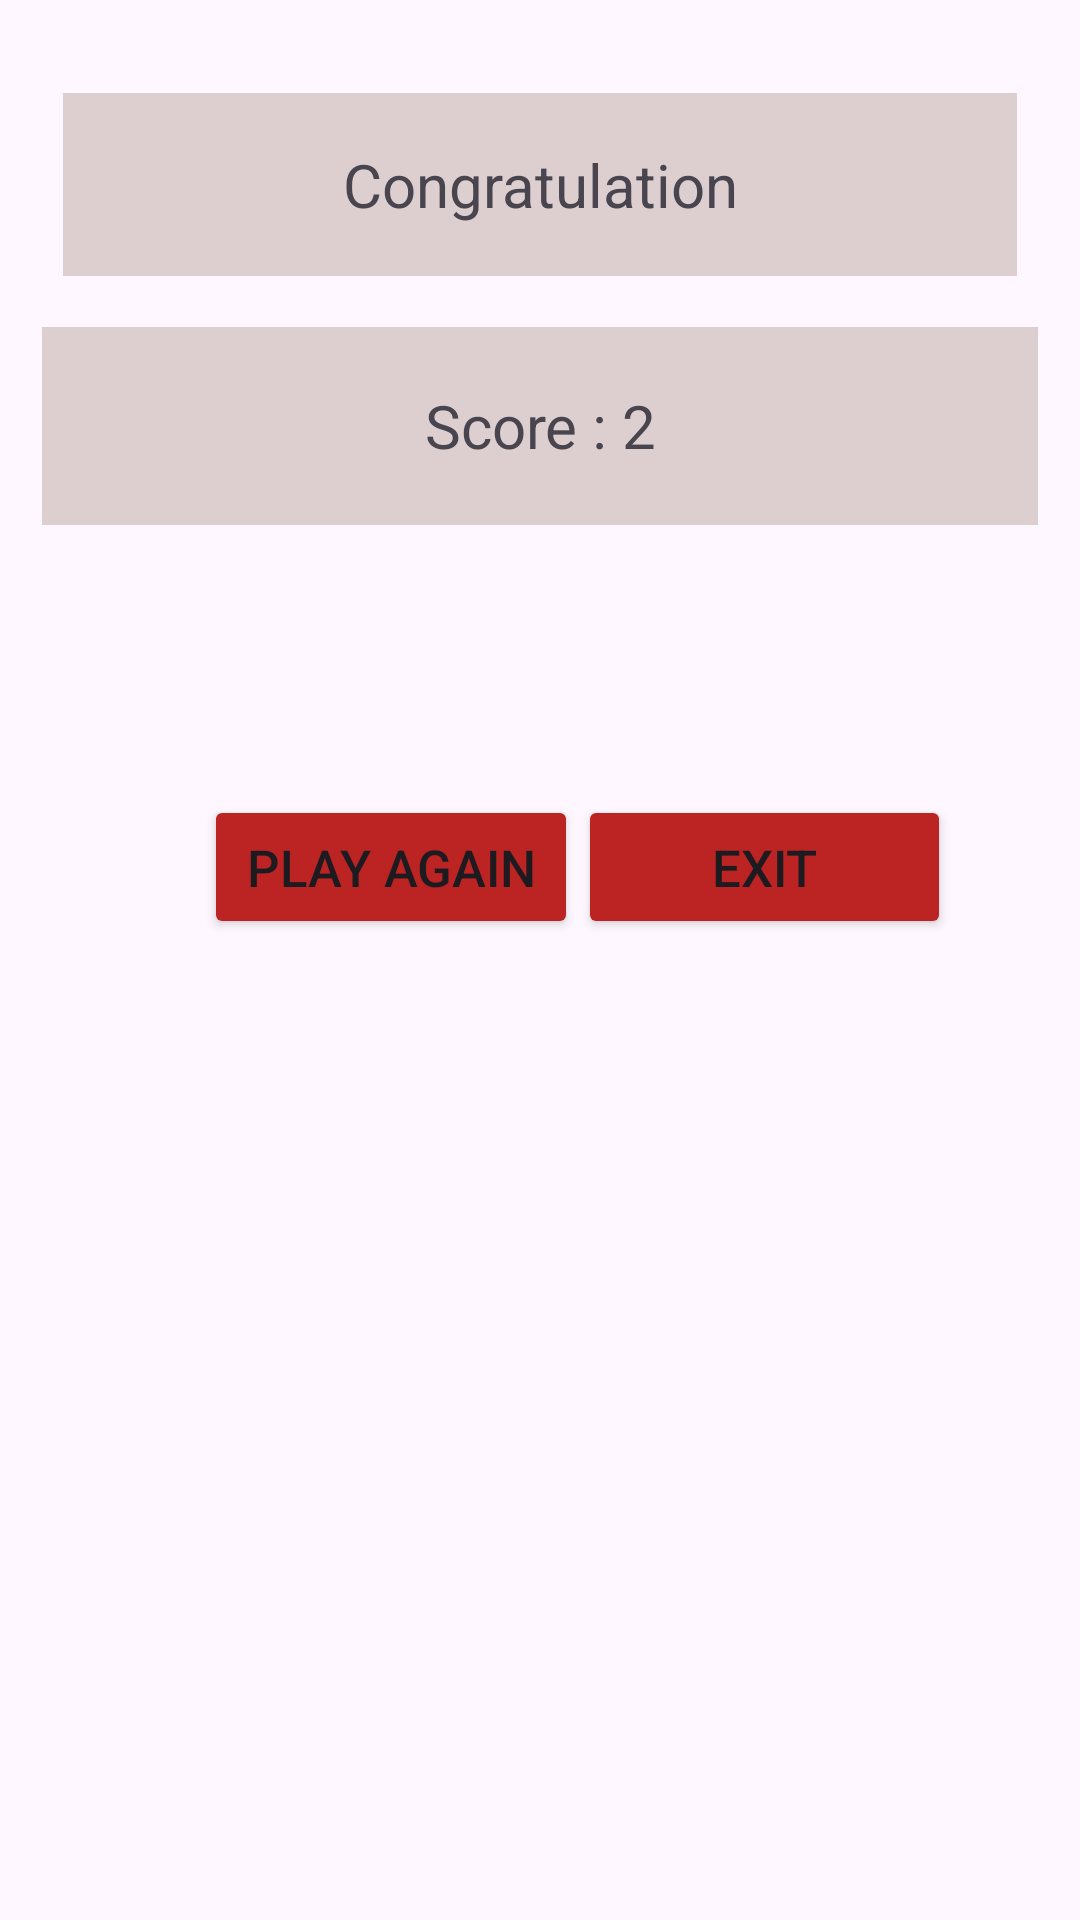

Write the Android layout XML for this screen, with the resource values it uses.
<!-- AndroidManifest.xml: application theme Theme.ClassGame -->
<!-- res/layout/activity_main3.xml -->
<?xml version="1.0" encoding="utf-8"?>
<androidx.constraintlayout.widget.ConstraintLayout xmlns:android="http://schemas.android.com/apk/res/android"
    xmlns:app="http://schemas.android.com/apk/res-auto"
    xmlns:tools="http://schemas.android.com/tools"
    android:id="@+id/main"
    android:layout_width="match_parent"
    android:layout_height="match_parent"
    tools:context=".MainActivity3">

    <Button
        android:id="@+id/nextBtn"
        android:layout_width="0dp"
        android:layout_height="wrap_content"
        android:layout_marginEnd="43dp"
        android:layout_marginBottom="409dp"
        android:text="Exit"
        android:backgroundTint="#BC2424"
        android:textSize="17sp"
        app:layout_constraintBottom_toBottomOf="parent"
        app:layout_constraintEnd_toEndOf="parent"
        app:layout_constraintStart_toEndOf="@+id/okok"
        app:layout_constraintTop_toBottomOf="@+id/solutionView" />

    <Button
        android:id="@+id/okok"
        android:layout_width="0dp"
        android:layout_height="wrap_content"
        android:layout_marginStart="68dp"
        android:text="Play Again"
        android:backgroundTint="#BC2424"
        android:textSize="17sp"
        app:layout_constraintBaseline_toBaselineOf="@+id/nextBtn"
        app:layout_constraintEnd_toStartOf="@+id/nextBtn"
        app:layout_constraintStart_toStartOf="parent" />

    <TextView
        android:id="@+id/questionView"
        android:layout_width="318dp"
        android:layout_height="61dp"
        android:layout_marginStart="43dp"
        android:layout_marginTop="113dp"
        android:layout_marginEnd="43dp"
        android:layout_marginBottom="17dp"
        android:background="#DDCFCF"
        android:gravity="center"
        android:text="Congratulation"
        android:textSize="20sp"
        app:layout_constraintBottom_toTopOf="@+id/solutionView"
        app:layout_constraintEnd_toEndOf="parent"
        app:layout_constraintStart_toStartOf="parent"
        app:layout_constraintTop_toTopOf="parent" />

    <TextView
        android:id="@+id/solutionView"
        android:layout_width="332dp"
        android:layout_height="66dp"
        android:layout_marginStart="43dp"
        android:layout_marginEnd="43dp"
        android:layout_marginBottom="90dp"
        android:background="#DDCFCF"
        android:gravity="center"
        android:text="Score : 2"
        android:textSize="20sp"
        app:layout_constraintBottom_toTopOf="@+id/nextBtn"
        app:layout_constraintEnd_toEndOf="parent"
        app:layout_constraintStart_toStartOf="parent"
        app:layout_constraintTop_toBottomOf="@+id/questionView" />
</androidx.constraintlayout.widget.ConstraintLayout>
<!-- resources referenced by this layout -->
<resources>
  <style name="Theme.ClassGame" parent="Base.Theme.ClassGame" />
  <style name="Base.Theme.ClassGame" parent="Theme.Material3.DayNight.NoActionBar">
          
          
      </style>
</resources>
